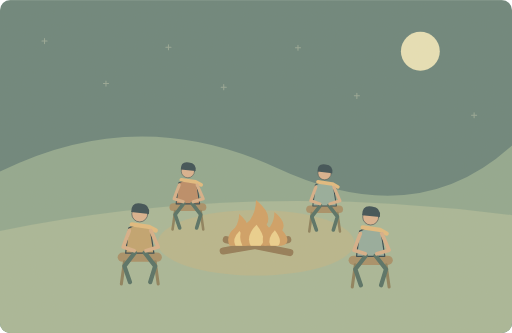
t = 0.00 s
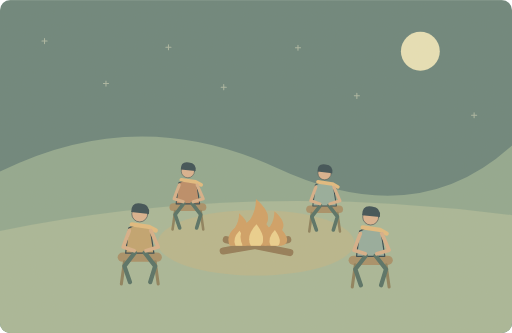
t = 1.25 s
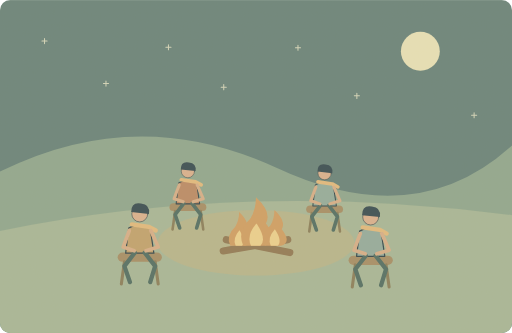
t = 3.75 s
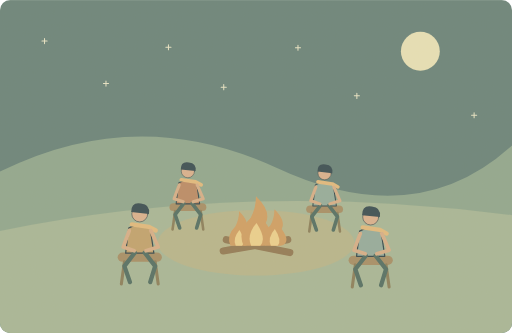
t = 5.00 s
t = 6.25 s: frame unchanged from t = 3.75 s, image omitted
t = 8.75 s: frame unchanged from t = 1.25 s, image omitted

The animated SVG that drew these frames (rendered in a browser with its animation timeline set to each time). Animation: 10 SMIL elements (animate=7,animateTransform=3); one cycle of 10.00 s, repeats indefinitely.

<svg xmlns="http://www.w3.org/2000/svg" width="1000" height="650" viewBox="0 0 1000 650" role="img" aria-labelledby="title desc"><title id="title">单词小故事</title><desc id="desc">We sat around the fire and watched the stars.</desc><metadata>{"wordId": "around", "dailyExample": "We sat around the fire and watched the stars.", "source": "https://github.com/go1app/word-atlas/blob/main/public/atlas/entries/2.json", "attribution": "Word Atlas contributors — CC BY 4.0", "license": "https://creativecommons.org/licenses/by/4.0/", "changes": "New original vector animation interpreting the daily example.", "durationSeconds": 10}</metadata><defs><clipPath id="frame"><rect width="1000" height="650" rx="20"/></clipPath><filter id="paper"><feTurbulence type="fractalNoise" baseFrequency=".74" numOctaves="3" stitchTiles="stitch"/><feColorMatrix type="saturate" values="0"/><feComponentTransfer><feFuncA type="linear" slope=".065"/></feComponentTransfer><feBlend in="SourceGraphic" mode="soft-light"/></filter><filter id="glow" x="-100%" y="-100%" width="300%" height="300%"><feGaussianBlur stdDeviation="8"/></filter></defs><g clip-path="url(#frame)"><rect x="0" y="0" width="1000" height="650" rx="0" fill="#637f77" /><circle cx="821" cy="100" r="38" fill="#e7e1b6" /><path d="M0 335Q269 201 541 328T1000 284V650H0Z" fill="#8ca58c" stroke="none" stroke-width="2" stroke-linecap="round" stroke-linejoin="round" /><path d="M0 451Q479 352 1000 420V650H0Z" fill="#a5b595" stroke="none" stroke-width="2" stroke-linecap="round" stroke-linejoin="round" /><ellipse cx="500" cy="474" rx="192" ry="64" fill="#b5b48a"/><rect x="331" y="397" width="72" height="15" rx="8" fill="#a48b62" /><path d="M342 412L337 448M392 412L397 448" fill="none" stroke="#877b57" stroke-width="5" stroke-linecap="round" stroke-linejoin="round" /><g transform="translate(367 366) scale(1)" stroke="#2c4148" stroke-linecap="round" stroke-linejoin="round"><path d="M-18 -9Q0 -20 17 -8L23 32H-23Z" fill="#b98762" stroke="#2c4148" stroke-width="2" stroke-linecap="round" stroke-linejoin="round" /><circle cx="0" cy="-32" r="13" fill="#d9af8c" /><path d="M-14 -35Q-14 -52 2 -49Q17 -48 15 -32Z" fill="#32474e" stroke="none" stroke-width="2" stroke-linecap="round" stroke-linejoin="round" /><path d="M-13 -15L15 -11 26 -5" fill="none" stroke="#e1b97b" stroke-width="7" stroke-linecap="round" stroke-linejoin="round" /></g><path d="M359 397L342 419 351 445M375 397L392 419 384 445" fill="none" stroke="#4d6b60" stroke-width="7" stroke-linecap="round" stroke-linejoin="round" /><path d="M350 361L340 388 358 394M385 361L397 388 377 394" fill="none" stroke="#d6ad86" stroke-width="6" stroke-linecap="round" stroke-linejoin="round" /><rect x="598" y="401" width="72" height="15" rx="8" fill="#a48b62" /><path d="M609 416L604 452M659 416L664 452" fill="none" stroke="#877b57" stroke-width="5" stroke-linecap="round" stroke-linejoin="round" /><g transform="translate(634 370) scale(1)" stroke="#2c4148" stroke-linecap="round" stroke-linejoin="round"><path d="M-18 -9Q0 -20 17 -8L23 32H-23Z" fill="#91aa9a" stroke="#2c4148" stroke-width="2" stroke-linecap="round" stroke-linejoin="round" /><circle cx="0" cy="-32" r="13" fill="#d9af8c" /><path d="M-14 -35Q-14 -52 2 -49Q17 -48 15 -32Z" fill="#32474e" stroke="none" stroke-width="2" stroke-linecap="round" stroke-linejoin="round" /><path d="M-13 -15L15 -11 26 -5" fill="none" stroke="#e1b97b" stroke-width="7" stroke-linecap="round" stroke-linejoin="round" /></g><path d="M626 401L609 423 618 449M642 401L659 423 651 449" fill="none" stroke="#4d6b60" stroke-width="7" stroke-linecap="round" stroke-linejoin="round" /><path d="M617 365L607 392 625 398M652 365L664 392 644 398" fill="none" stroke="#d6ad86" stroke-width="6" stroke-linecap="round" stroke-linejoin="round" /><rect x="229.8" y="493.2" width="86.39999999999999" height="18.0" rx="9.6" fill="#a48b62" /><path d="M243.0 511.2L237.0 554.4M303.0 511.2L309.0 554.4" fill="none" stroke="#877b57" stroke-width="6.0" stroke-linecap="round" stroke-linejoin="round" /><g transform="translate(273 456) scale(1.2)" stroke="#2c4148" stroke-linecap="round" stroke-linejoin="round"><path d="M-18 -9Q0 -20 17 -8L23 32H-23Z" fill="#bfa06a" stroke="#2c4148" stroke-width="2" stroke-linecap="round" stroke-linejoin="round" /><circle cx="0" cy="-32" r="13" fill="#d9af8c" /><path d="M-14 -35Q-14 -52 2 -49Q17 -48 15 -32Z" fill="#32474e" stroke="none" stroke-width="2" stroke-linecap="round" stroke-linejoin="round" /><path d="M-13 -15L15 -11 26 -5" fill="none" stroke="#e1b97b" stroke-width="7" stroke-linecap="round" stroke-linejoin="round" /></g><path d="M263.4 493.2L243.0 519.6 253.8 550.8M282.6 493.2L303.0 519.6 293.4 550.8" fill="none" stroke="#4d6b60" stroke-width="8.4" stroke-linecap="round" stroke-linejoin="round" /><path d="M252.6 450.0L240.6 482.4 262.2 489.6M294.6 450.0L309.0 482.4 285.0 489.6" fill="none" stroke="#d6ad86" stroke-width="7.199999999999999" stroke-linecap="round" stroke-linejoin="round" /><rect x="680.8" y="499.2" width="86.39999999999999" height="18.0" rx="9.6" fill="#a48b62" /><path d="M694.0 517.2L688.0 560.4M754.0 517.2L760.0 560.4" fill="none" stroke="#877b57" stroke-width="6.0" stroke-linecap="round" stroke-linejoin="round" /><g transform="translate(724 462) scale(1.2)" stroke="#2c4148" stroke-linecap="round" stroke-linejoin="round"><path d="M-18 -9Q0 -20 17 -8L23 32H-23Z" fill="#91a99b" stroke="#2c4148" stroke-width="2" stroke-linecap="round" stroke-linejoin="round" /><circle cx="0" cy="-32" r="13" fill="#d9af8c" /><path d="M-14 -35Q-14 -52 2 -49Q17 -48 15 -32Z" fill="#32474e" stroke="none" stroke-width="2" stroke-linecap="round" stroke-linejoin="round" /><path d="M-13 -15L15 -11 26 -5" fill="none" stroke="#e1b97b" stroke-width="7" stroke-linecap="round" stroke-linejoin="round" /></g><path d="M714.4 499.2L694.0 525.6 704.8 556.8M733.6 499.2L754.0 525.6 744.4 556.8" fill="none" stroke="#4d6b60" stroke-width="8.4" stroke-linecap="round" stroke-linejoin="round" /><path d="M703.6 456.0L691.6 488.4 713.2 495.6M745.6 456.0L760.0 488.4 736.0 495.6" fill="none" stroke="#d6ad86" stroke-width="7.199999999999999" stroke-linecap="round" stroke-linejoin="round" /><path d="M436 490L562 468M442 468L566 493" fill="none" stroke="#8e7651" stroke-width="14" stroke-linecap="round" stroke-linejoin="round" /><g transform="translate(467 480) scale(0.8)"><g><animateTransform attributeName="transform" type="scale" values="1 1;.92 1.08;1 1" keyTimes="0;.5;1" dur="10s" repeatCount="indefinite"/><path d="M-23 0Q-35 -24 -10 -44Q0 -59 0 -78Q29 -54 18 -36Q43 -7 16 0Z" fill="#cf9c60" stroke="none" stroke-width="2" stroke-linecap="round" stroke-linejoin="round" /><path d="M-9 0Q-18 -17 1 -36Q20 -11 8 0Z" fill="#ecd08b" stroke="none" stroke-width="2" stroke-linecap="round" stroke-linejoin="round" /></g></g><g transform="translate(500 480) scale(1.15)"><g><animateTransform attributeName="transform" type="scale" values="1 1;.92 1.08;1 1" keyTimes="0;.5;1" dur="10s" repeatCount="indefinite"/><path d="M-23 0Q-35 -24 -10 -44Q0 -59 0 -78Q29 -54 18 -36Q43 -7 16 0Z" fill="#cf9c60" stroke="none" stroke-width="2" stroke-linecap="round" stroke-linejoin="round" /><path d="M-9 0Q-18 -17 1 -36Q20 -11 8 0Z" fill="#ecd08b" stroke="none" stroke-width="2" stroke-linecap="round" stroke-linejoin="round" /></g></g><g transform="translate(536 480) scale(0.85)"><g><animateTransform attributeName="transform" type="scale" values="1 1;.92 1.08;1 1" keyTimes="0;.5;1" dur="10s" repeatCount="indefinite"/><path d="M-23 0Q-35 -24 -10 -44Q0 -59 0 -78Q29 -54 18 -36Q43 -7 16 0Z" fill="#cf9c60" stroke="none" stroke-width="2" stroke-linecap="round" stroke-linejoin="round" /><path d="M-9 0Q-18 -17 1 -36Q20 -11 8 0Z" fill="#ecd08b" stroke="none" stroke-width="2" stroke-linecap="round" stroke-linejoin="round" /></g></g><g><animate attributeName="opacity" values=".35;1;.35" keyTimes="0;.5;1" dur="10s" repeatCount="indefinite"/><path d="M87 75V85M82 80H92" fill="none" stroke="#e8e5c6" stroke-width="2" stroke-linecap="round" stroke-linejoin="round" /></g><g><animate attributeName="opacity" values=".35;1;.35" keyTimes="0;.5;1" dur="10s" repeatCount="indefinite"/><path d="M207 158V168M202 163H212" fill="none" stroke="#e8e5c6" stroke-width="2" stroke-linecap="round" stroke-linejoin="round" /></g><g><animate attributeName="opacity" values=".35;1;.35" keyTimes="0;.5;1" dur="10s" repeatCount="indefinite"/><path d="M329 87V97M324 92H334" fill="none" stroke="#e8e5c6" stroke-width="2" stroke-linecap="round" stroke-linejoin="round" /></g><g><animate attributeName="opacity" values=".35;1;.35" keyTimes="0;.5;1" dur="10s" repeatCount="indefinite"/><path d="M437 165V175M432 170H442" fill="none" stroke="#e8e5c6" stroke-width="2" stroke-linecap="round" stroke-linejoin="round" /></g><g><animate attributeName="opacity" values=".35;1;.35" keyTimes="0;.5;1" dur="10s" repeatCount="indefinite"/><path d="M582 88V98M577 93H587" fill="none" stroke="#e8e5c6" stroke-width="2" stroke-linecap="round" stroke-linejoin="round" /></g><g><animate attributeName="opacity" values=".35;1;.35" keyTimes="0;.5;1" dur="10s" repeatCount="indefinite"/><path d="M697 182V192M692 187H702" fill="none" stroke="#e8e5c6" stroke-width="2" stroke-linecap="round" stroke-linejoin="round" /></g><g><animate attributeName="opacity" values=".35;1;.35" keyTimes="0;.5;1" dur="10s" repeatCount="indefinite"/><path d="M926 220V230M921 225H931" fill="none" stroke="#e8e5c6" stroke-width="2" stroke-linecap="round" stroke-linejoin="round" /></g><rect width="1000" height="650" fill="#ddc8a0" opacity=".14" filter="url(#paper)" pointer-events="none"/></g></svg>
